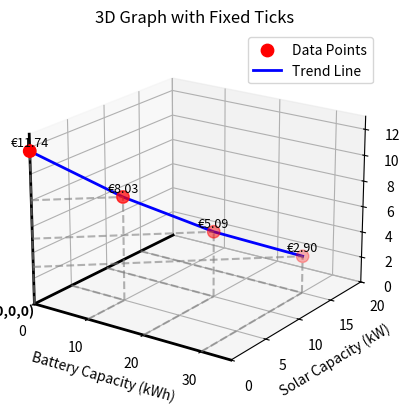

Reproduce this figure in Python.
import matplotlib.pyplot as plt

# Create a 3D plot
fig, ax = plt.subplots(subplot_kw={"projection": "3d"})

# Data points
battery_capacity = [0, 10, 20, 30]
solar_capacity = [0, 5, 10, 15]
price = [11.74, 8.03, 5.09, 2.90]

# Set exact limits starting from 0
ax.set_xlim(0, 35)
ax.set_ylim(0, 20)
ax.set_zlim(0, 13)

# --- FORCE EXACT TICK INTERVALS HERE ---
ax.set_xticks([0, 10, 20, 30])        # Intervals of 10
ax.set_yticks([0, 5, 10, 15, 20])     # Intervals of 5 (Prevents the 2.5 split)
ax.set_zticks([0, 2, 4, 6, 8, 10, 12]) # Fixed price intervals
# ---------------------------------------

# Draw the explicit axis lines intersecting at (0,0,0)
ax.plot([0, 35], [0, 0], [0, 0], color='black', linewidth=2)  
ax.plot([0, 0], [0, 20], [0, 0], color='black', linewidth=2)  
ax.plot([0, 0], [0, 0], [0, 13], color='black', linewidth=2)  

# Label the origin
ax.text(0, 0, 0, ' (0,0,0)', color='black', weight='bold', fontsize=10, ha='right', va='top')

# Plot points and trend line
ax.scatter(battery_capacity, solar_capacity, price, color='red', s=80, label='Data Points', zorder=5)
ax.plot(battery_capacity, solar_capacity, price, color='blue', linestyle='-', linewidth=2, label='Trend Line')

# Draw dashed projection lines
for x, y, z in zip(battery_capacity, solar_capacity, price):
    ax.plot([x, x], [y, y], [0, z], linestyle='--', color='gray', alpha=0.6)
    ax.plot([x, x], [0, y], [0, 0], linestyle='--', color='gray', alpha=0.6)
    ax.plot([0, x], [y, y], [0, 0], linestyle='--', color='gray', alpha=0.6)
    ax.plot([0, x], [0, y], [z, z], linestyle='--', color='gray', alpha=0.6)
    ax.text(x, y, z + 0.4, f"€{z:.2f}", ha='center', fontsize=9)

# Labels
ax.set_xlabel('Battery Capacity (kWh)')
ax.set_ylabel('Solar Capacity (kW)')
ax.set_zlabel('Price (€)')

ax.view_init(elev=20, azim=-55)
ax.set_title('3D Graph with Fixed Ticks')
ax.legend()

plt.show()
